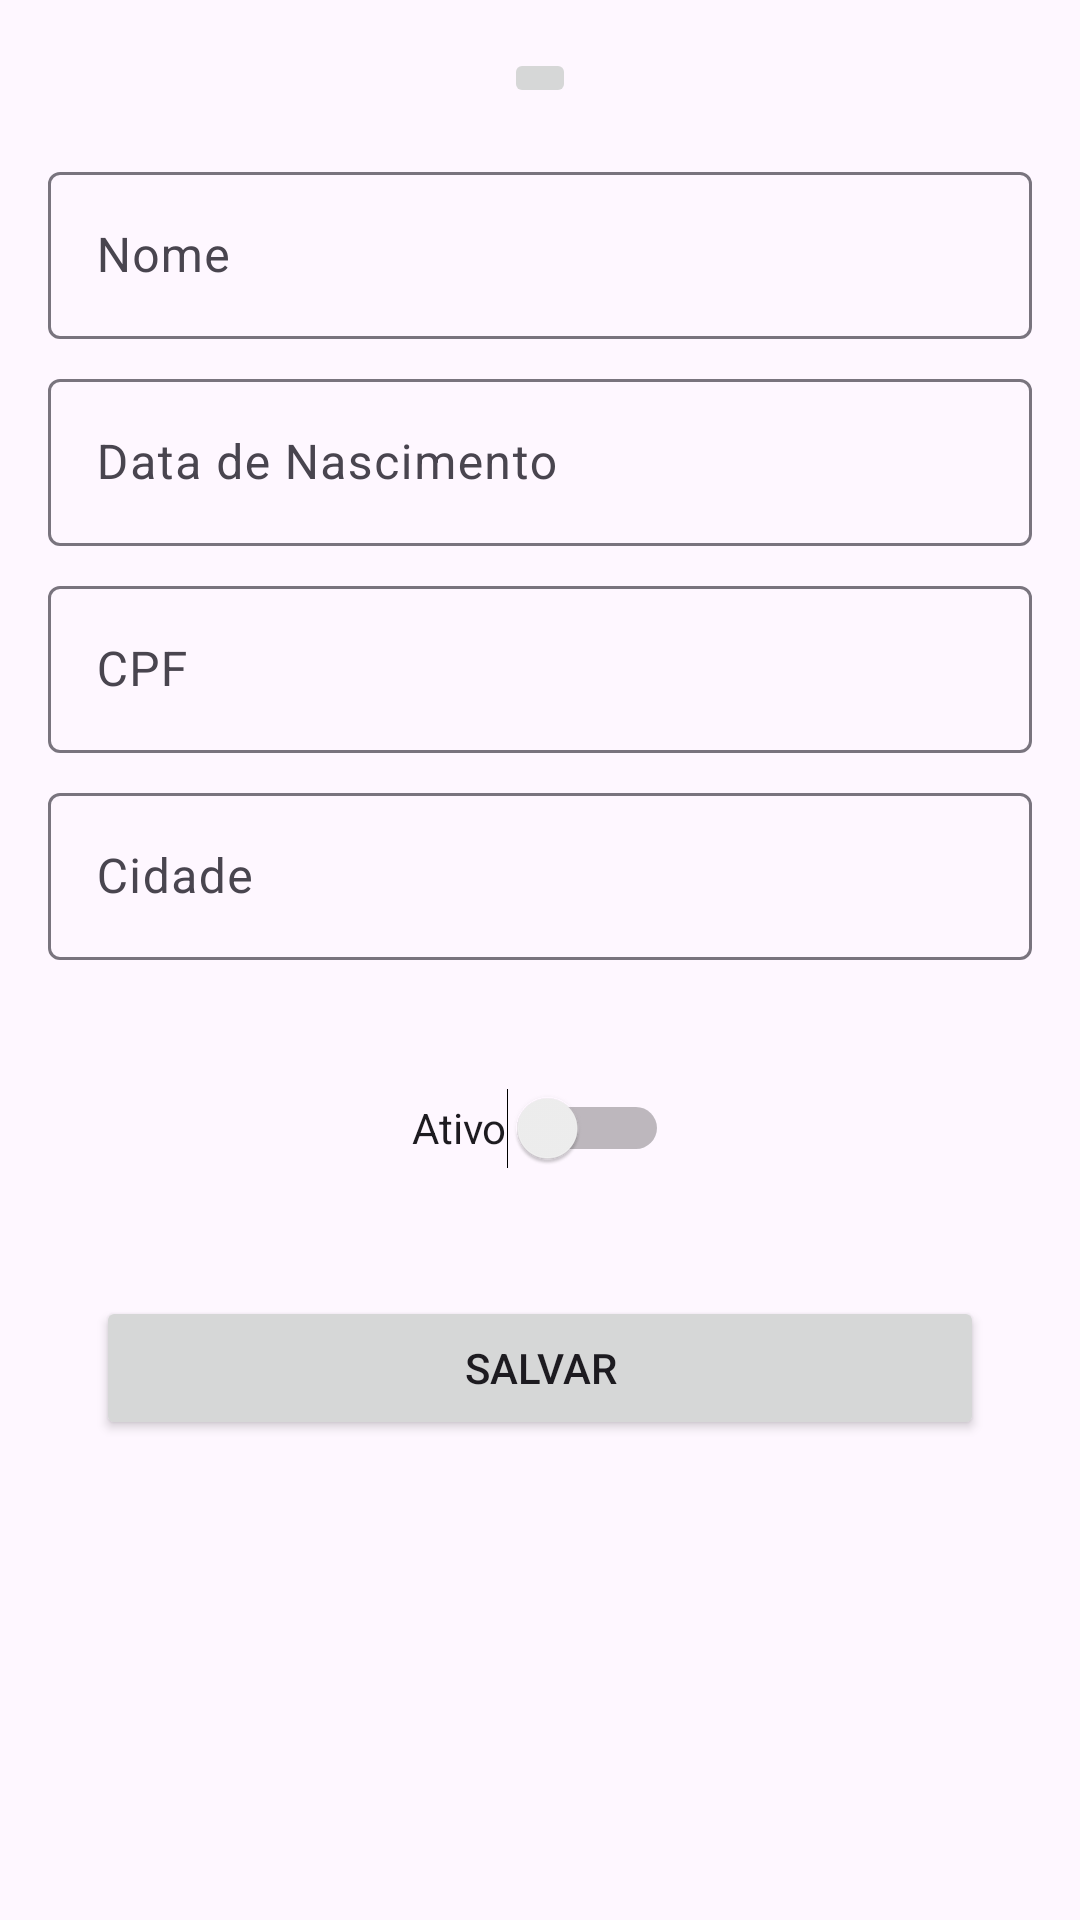

Write the Android layout XML for this screen, with the resource values it uses.
<!-- AndroidManifest.xml: application theme Theme.HexagonTest -->
<!-- res/layout/activity_add_user.xml -->
<?xml version="1.0" encoding="utf-8"?>
<androidx.constraintlayout.widget.ConstraintLayout xmlns:android="http://schemas.android.com/apk/res/android"
    xmlns:app="http://schemas.android.com/apk/res-auto"
    xmlns:tools="http://schemas.android.com/tools"
    android:id="@+id/main"
    android:layout_width="match_parent"
    android:layout_height="match_parent"
    tools:context=".AddUserActivity">

    <ImageButton
        android:id="@+id/imageButton"
        android:layout_width="wrap_content"
        android:layout_height="wrap_content"
        android:layout_marginTop="16dp"
        android:contentDescription="@string/todo"
        android:contextClickable="false"
        app:layout_constraintEnd_toEndOf="parent"
        app:layout_constraintHorizontal_bias="0.5"
        app:layout_constraintStart_toStartOf="parent"
        app:layout_constraintTop_toTopOf="parent"
        tools:srcCompat="@tools:sample/avatars" />

    <com.google.android.material.textfield.TextInputLayout
        android:id="@+id/textInputLayout"
        android:layout_width="0dp"
        android:layout_height="wrap_content"
        android:layout_marginStart="16dp"
        android:layout_marginTop="16dp"
        android:layout_marginEnd="16dp"
        app:layout_constraintEnd_toEndOf="parent"
        app:layout_constraintHorizontal_bias="0.5"
        app:layout_constraintStart_toStartOf="parent"
        app:layout_constraintTop_toBottomOf="@+id/imageButton">

        <com.google.android.material.textfield.TextInputEditText
            android:id="@+id/textName"
            android:layout_width="match_parent"
            android:layout_height="wrap_content"
            android:hint="@string/name" />
    </com.google.android.material.textfield.TextInputLayout>

    <com.google.android.material.textfield.TextInputLayout
        android:id="@+id/textInputLayout2"
        android:layout_width="0dp"
        android:layout_height="wrap_content"
        android:layout_marginStart="16dp"
        android:layout_marginTop="8dp"
        android:layout_marginEnd="16dp"
        app:layout_constraintEnd_toEndOf="parent"
        app:layout_constraintHorizontal_bias="0.5"
        app:layout_constraintStart_toStartOf="parent"
        app:layout_constraintTop_toBottomOf="@+id/textInputLayout">

        <com.google.android.material.textfield.TextInputEditText
            android:id="@+id/textBirth"
            android:layout_width="match_parent"
            android:layout_height="wrap_content"
            android:hint="@string/birth" />
    </com.google.android.material.textfield.TextInputLayout>

    <com.google.android.material.textfield.TextInputLayout
        android:id="@+id/textInputLayout3"
        android:layout_width="0dp"
        android:layout_height="wrap_content"
        android:layout_marginStart="16dp"
        android:layout_marginTop="8dp"
        android:layout_marginEnd="16dp"
        app:layout_constraintEnd_toEndOf="parent"
        app:layout_constraintHorizontal_bias="0.5"
        app:layout_constraintStart_toStartOf="parent"
        app:layout_constraintTop_toBottomOf="@+id/textInputLayout2">

        <com.google.android.material.textfield.TextInputEditText
            android:id="@+id/textCpf"
            android:layout_width="match_parent"
            android:layout_height="wrap_content"
            android:hint="@string/cpf" />
    </com.google.android.material.textfield.TextInputLayout>

    <com.google.android.material.textfield.TextInputLayout
        android:id="@+id/textInputLayout4"
        android:layout_width="0dp"
        android:layout_height="wrap_content"
        android:layout_marginStart="16dp"
        android:layout_marginTop="8dp"
        android:layout_marginEnd="16dp"
        app:layout_constraintEnd_toEndOf="parent"
        app:layout_constraintHorizontal_bias="0.5"
        app:layout_constraintStart_toStartOf="parent"
        app:layout_constraintTop_toBottomOf="@+id/textInputLayout3">

        <com.google.android.material.textfield.TextInputEditText
            android:id="@+id/textCity"
            android:layout_width="match_parent"
            android:layout_height="wrap_content"
            android:hint="@string/city" />
    </com.google.android.material.textfield.TextInputLayout>

    <Switch
        android:id="@+id/switchActive"
        android:layout_width="wrap_content"
        android:layout_height="wrap_content"
        android:layout_marginTop="32dp"
        android:height="48dp"
        android:text="Ativo"
        app:layout_constraintEnd_toEndOf="parent"
        app:layout_constraintHorizontal_bias="0.5"
        app:layout_constraintStart_toStartOf="parent"
        app:layout_constraintTop_toBottomOf="@+id/textInputLayout4" />

    <Button
        android:id="@+id/btnSave"
        android:layout_width="0dp"
        android:layout_height="wrap_content"
        android:layout_marginStart="32dp"
        android:layout_marginTop="32dp"
        android:layout_marginEnd="32dp"
        android:text="@string/salvar"
        app:layout_constraintEnd_toEndOf="parent"
        app:layout_constraintHorizontal_bias="0.5"
        app:layout_constraintStart_toStartOf="parent"
        app:layout_constraintTop_toBottomOf="@+id/switchActive" />

</androidx.constraintlayout.widget.ConstraintLayout>
<!-- resources referenced by this layout -->
<resources>
  <string name="birth">Data de Nascimento</string>
  <string name="city">Cidade</string>
  <string name="cpf">CPF</string>
  <string name="name">Nome</string>
  <string name="salvar">Salvar</string>
  <string name="todo">TODO</string>
  <style name="Theme.HexagonTest" parent="Base.Theme.HexagonTest" />
  <style name="Base.Theme.HexagonTest" parent="Theme.Material3.DayNight">
          
          
      </style>
</resources>
